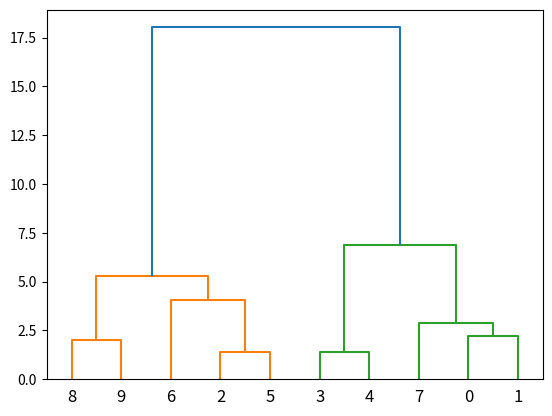

Python code for this plot:
import numpy as np
import matplotlib.pyplot as plt
from scipy.cluster.hierarchy import dendrogram, linkage

x = [4, 5, 10, 4, 3, 11, 14 , 6, 10, 12]
y = [21, 19, 24, 17, 16, 25, 24, 22, 21, 21]

data = list(zip(x, y))

linkage_data = linkage(data, method='ward', metric='euclidean')
dendrogram(linkage_data)

plt.show() 